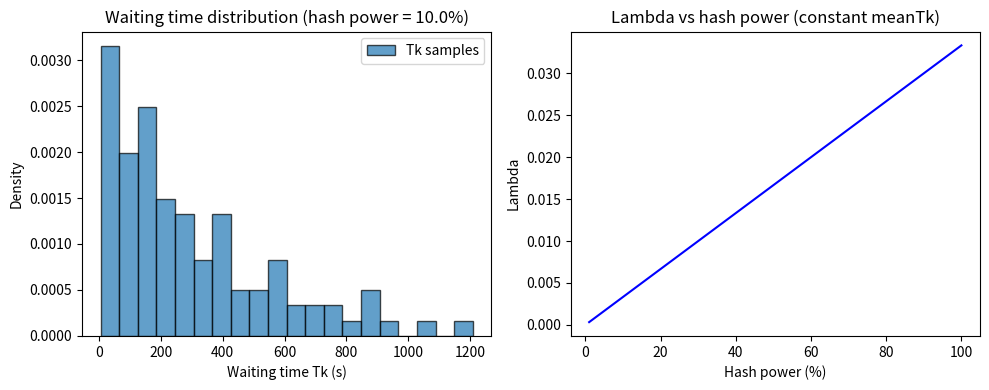

Generate this figure with matplotlib:
"""
Task 7: Stochastic Analysis of Mining
1. For fixed hash power, collect Tk over 100 mining cycles; plot histogram/PDF.
2. Plot lambda vs hash power (1% to 100%) for constant meanTk.
"""
import random
import math

# Try to use matplotlib; if not installed, print numeric results only
try:
    import matplotlib.pyplot as plt
    HAS_PLOT = True
except ImportError:
    HAS_PLOT = False

INTERARRIVAL_TIME = 30.0
mean_tk = 1.0 / INTERARRIVAL_TIME


def waiting_time(hash_power_pct: float) -> float:
    """One sample of Tk = Exp(1)/lambda, lambda = nodeHashPower*meanTk/100."""
    lam = hash_power_pct * mean_tk / 100.0
    if lam <= 0:
        return 999.0
    return random.expovariate(lam)


def main():
    # 1. Fixed hash power (e.g. 10%), 100 samples of Tk
    hash_power = 10.0
    samples = [waiting_time(hash_power) for _ in range(100)]
    avg = sum(samples) / len(samples)
    print(f"Fixed hash power = {hash_power}%")
    print(f"100 samples of Tk: mean = {avg:.2f}s, theoretical 1/lambda = {100.0 / (hash_power * mean_tk):.2f}s")

    if HAS_PLOT:
        plt.figure(figsize=(10, 4))
        plt.subplot(1, 2, 1)
        plt.hist(samples, bins=20, density=True, alpha=0.7, edgecolor="black", label="Tk samples")
        plt.xlabel("Waiting time Tk (s)")
        plt.ylabel("Density")
        plt.title(f"Waiting time distribution (hash power = {hash_power}%)")
        plt.legend()
    else:
        print("(Install matplotlib to get histogram plot.)")

    # 2. Lambda vs hash power (1% to 100%)
    powers = list(range(1, 101))
    lambdas = [p * mean_tk / 100.0 for p in powers]
    avg_waits = [1.0 / lam for lam in lambdas]

    print("\nLambda vs hash power (meanTk = 1/30):")
    print("  Hash power 10% -> lambda =", 10 * mean_tk / 100, "-> avg Tk =", 1 / (10 * mean_tk / 100))
    print("  Hash power 51% -> lambda =", 51 * mean_tk / 100, "-> avg Tk =", 1 / (51 * mean_tk / 100))

    if HAS_PLOT:
        plt.subplot(1, 2, 2)
        plt.plot(powers, lambdas, "b-")
        plt.xlabel("Hash power (%)")
        plt.ylabel("Lambda")
        plt.title("Lambda vs hash power (constant meanTk)")
        plt.tight_layout()
        plt.savefig("task7_plots.png", dpi=150)
        print("\nSaved task7_plots.png")
        plt.show()
    print("\nAs hash power increases, lambda increases, so average waiting time 1/lambda decreases.")
    print("Higher lambda => miner finds blocks more frequently.")


if __name__ == "__main__":
    main()
